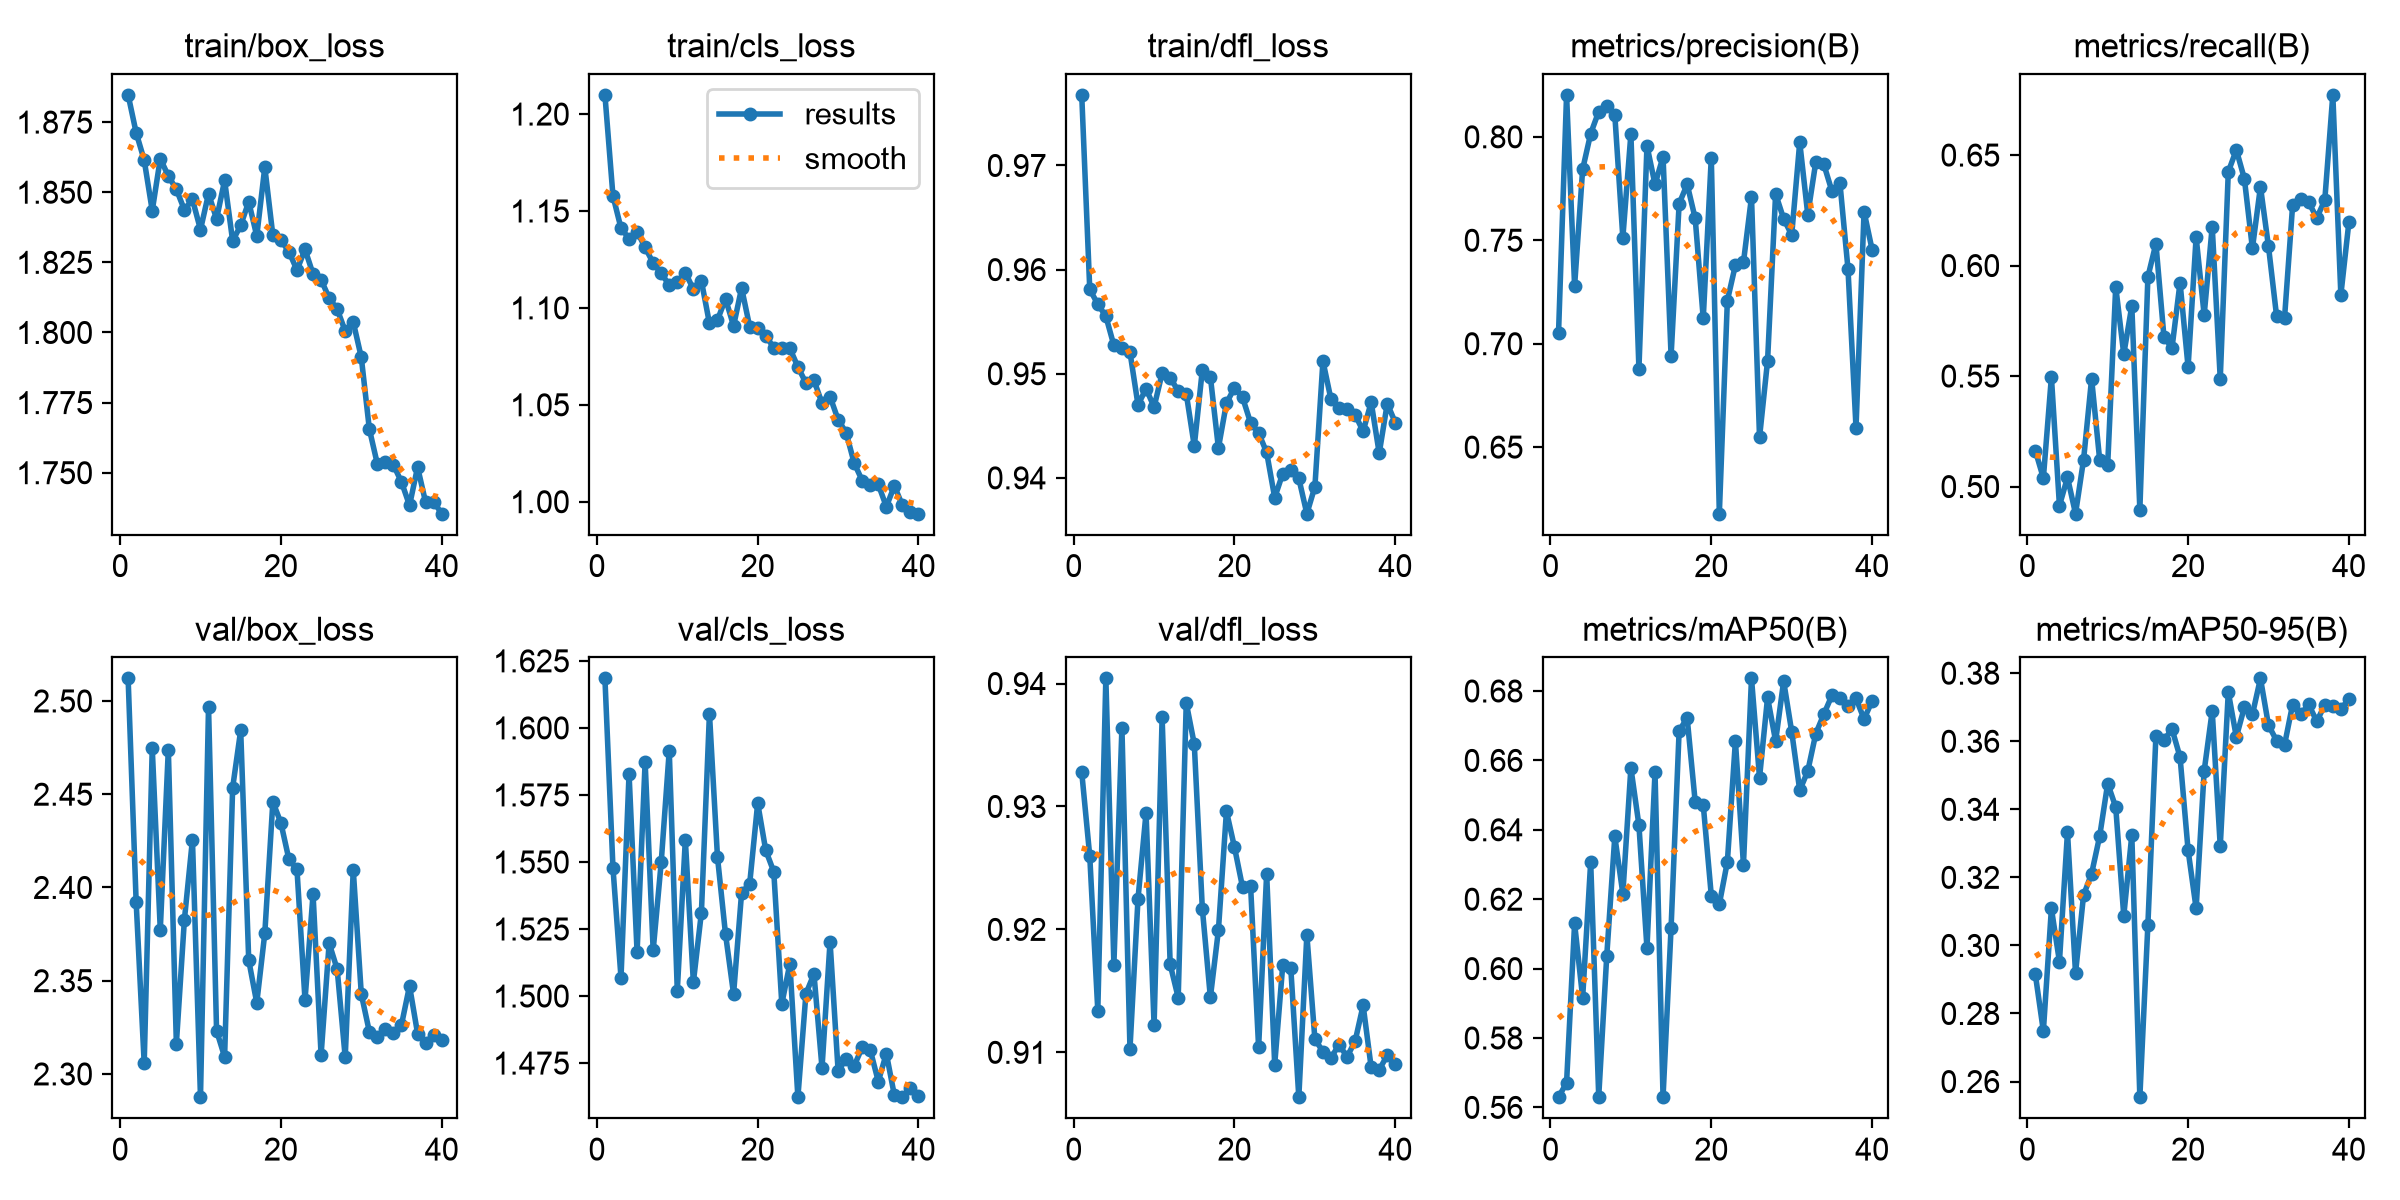

Data behind this chart, as committed beside it:
epoch, time, train/box_loss, train/cls_loss, train/dfl_loss, metrics/precision(B), metrics/recall(B), metrics/mAP50(B), metrics/mAP50-95(B), val/box_loss, val/cls_loss, val/dfl_loss, lr/pg0, lr/pg1, lr/pg2
1, 1303, 1.885, 1.21, 0.9768, 0.705, 0.5162, 0.5629, 0.2915, 2.512, 1.618, 0.9328, 0.0003993, 0.0003993, 0.0005723
2, 2921, 1.871, 1.158, 0.9581, 0.8203, 0.5039, 0.5671, 0.2748, 2.392, 1.548, 0.926, 0.0003994, 0.0003994, 0.0003994
3, 3816, 1.861, 1.141, 0.9567, 0.7279, 0.5496, 0.613, 0.3109, 2.306, 1.507, 0.9134, 0.0003976, 0.0003976, 0.0003976
4, 4494, 1.843, 1.136, 0.9555, 0.7843, 0.4913, 0.5916, 0.2952, 2.475, 1.583, 0.9404, 0.0003945, 0.0003945, 0.0003945
5, 6331, 1.862, 1.139, 0.9527, 0.8016, 0.5041, 0.6307, 0.3333, 2.377, 1.516, 0.9171, 0.0003903, 0.0003903, 0.0003903
6, 7424, 1.856, 1.131, 0.9525, 0.8122, 0.4877, 0.5631, 0.2919, 2.474, 1.587, 0.9364, 0.0003849, 0.0003849, 0.0003849
7, 8099, 1.851, 1.123, 0.9521, 0.8148, 0.5121, 0.6037, 0.3148, 2.316, 1.517, 0.9103, 0.0003784, 0.0003784, 0.0003784
8, 8799, 1.844, 1.118, 0.947, 0.8107, 0.5488, 0.6381, 0.3211, 2.383, 1.55, 0.9225, 0.0003708, 0.0003708, 0.0003708
9, 9417, 1.847, 1.112, 0.9486, 0.7512, 0.5122, 0.6216, 0.3321, 2.426, 1.592, 0.9295, 0.0003622, 0.0003622, 0.0003622
10, 10273, 1.837, 1.113, 0.9468, 0.8014, 0.5098, 0.6579, 0.3476, 2.288, 1.502, 0.9122, 0.0003526, 0.0003526, 0.0003526
11, 11170, 1.849, 1.118, 0.95, 0.6879, 0.5904, 0.6413, 0.3407, 2.497, 1.558, 0.9373, 0.000342, 0.000342, 0.000342
12, 12218, 1.84, 1.11, 0.9496, 0.7957, 0.5599, 0.6059, 0.3087, 2.323, 1.505, 0.9172, 0.0003306, 0.0003306, 0.0003306
13, 13082, 1.854, 1.114, 0.9484, 0.777, 0.5817, 0.6566, 0.3324, 2.309, 1.531, 0.9144, 0.0003184, 0.0003184, 0.0003184
14, 13700, 1.833, 1.092, 0.9481, 0.7904, 0.4895, 0.563, 0.2554, 2.453, 1.605, 0.9384, 0.0003055, 0.0003055, 0.0003055
15, 14303, 1.838, 1.094, 0.9431, 0.6941, 0.5949, 0.6118, 0.3061, 2.484, 1.552, 0.9351, 0.0002919, 0.0002919, 0.0002919
16, 14907, 1.847, 1.105, 0.9504, 0.7677, 0.6099, 0.6686, 0.3617, 2.361, 1.523, 0.9217, 0.0002778, 0.0002778, 0.0002778
17, 15511, 1.834, 1.091, 0.9497, 0.7771, 0.5676, 0.6722, 0.3603, 2.338, 1.501, 0.9145, 0.0002632, 0.0002632, 0.0002632
18, 16127, 1.859, 1.11, 0.9429, 0.7605, 0.5627, 0.648, 0.3636, 2.375, 1.539, 0.9199, 0.0002482, 0.0002482, 0.0002482
19, 16726, 1.835, 1.09, 0.9472, 0.7122, 0.5923, 0.6472, 0.3553, 2.446, 1.542, 0.9296, 0.000233, 0.000233, 0.000233
20, 17334, 1.833, 1.09, 0.9486, 0.79, 0.5541, 0.6211, 0.328, 2.435, 1.572, 0.9267, 0.0002175, 0.0002175, 0.0002175
21, 17940, 1.829, 1.086, 0.9477, 0.6178, 0.6129, 0.6186, 0.3109, 2.415, 1.554, 0.9234, 0.000202, 0.000202, 0.000202
22, 18540, 1.822, 1.079, 0.9453, 0.7208, 0.5776, 0.6308, 0.3513, 2.41, 1.546, 0.9236, 0.0001865, 0.0001865, 0.0001865
23, 19149, 1.83, 1.08, 0.9443, 0.738, 0.6177, 0.6656, 0.3689, 2.34, 1.497, 0.9104, 0.000171, 0.000171, 0.000171
24, 19757, 1.821, 1.079, 0.9425, 0.7393, 0.5487, 0.6299, 0.3292, 2.396, 1.512, 0.9245, 0.0001558, 0.0001558, 0.0001558
25, 20366, 1.819, 1.07, 0.9381, 0.7709, 0.6424, 0.6836, 0.3745, 2.31, 1.462, 0.909, 0.0001408, 0.0001408, 0.0001408
26, 20968, 1.812, 1.061, 0.9404, 0.6547, 0.6524, 0.655, 0.3613, 2.37, 1.501, 0.9171, 0.0001262, 0.0001262, 0.0001262
27, 21581, 1.808, 1.063, 0.9408, 0.6918, 0.6393, 0.6781, 0.37, 2.356, 1.508, 0.9169, 0.0001121, 0.0001121, 0.0001121
28, 22186, 1.801, 1.051, 0.9399, 0.7724, 0.6078, 0.6656, 0.3679, 2.309, 1.473, 0.9063, 9.85453e-05, 9.85453e-05, 9.85453e-05
29, 22783, 1.804, 1.054, 0.9366, 0.7604, 0.6357, 0.6828, 0.3785, 2.409, 1.52, 0.9196, 8.56185e-05, 8.56185e-05, 8.56185e-05
30, 23388, 1.791, 1.042, 0.9392, 0.7526, 0.6087, 0.6683, 0.3647, 2.343, 1.472, 0.9111, 7.34093e-05, 7.34093e-05, 7.34093e-05
31, 23966, 1.766, 1.036, 0.9512, 0.7974, 0.5774, 0.6514, 0.3602, 2.323, 1.476, 0.9101, 6.19929e-05, 6.19929e-05, 6.19929e-05
32, 24552, 1.753, 1.02, 0.9475, 0.7624, 0.5765, 0.6569, 0.359, 2.32, 1.474, 0.9095, 5.14396e-05, 5.14396e-05, 5.14396e-05
33, 25242, 1.754, 1.011, 0.9467, 0.7879, 0.6273, 0.6677, 0.3708, 2.324, 1.481, 0.9106, 4.18146e-05, 4.18146e-05, 4.18146e-05
34, 25836, 1.753, 1.008, 0.9466, 0.7866, 0.6301, 0.6733, 0.3679, 2.322, 1.48, 0.9096, 3.31772e-05, 3.31772e-05, 3.31772e-05
35, 26424, 1.747, 1.009, 0.9461, 0.7738, 0.6287, 0.6787, 0.3709, 2.326, 1.468, 0.9109, 2.55807e-05, 2.55807e-05, 2.55807e-05
36, 27005, 1.738, 0.9975, 0.9445, 0.7776, 0.6215, 0.678, 0.3658, 2.347, 1.479, 0.9138, 1.90719e-05, 1.90719e-05, 1.90719e-05
37, 27586, 1.752, 1.008, 0.9473, 0.7362, 0.6296, 0.6758, 0.3707, 2.322, 1.463, 0.9088, 1.36908e-05, 1.36908e-05, 1.36908e-05
38, 28168, 1.739, 0.9982, 0.9424, 0.6594, 0.6772, 0.6779, 0.3704, 2.317, 1.462, 0.9086, 9.47076e-06, 9.47076e-06, 9.47076e-06
39, 28782, 1.74, 0.9948, 0.9471, 0.7638, 0.5867, 0.6719, 0.3695, 2.321, 1.466, 0.9098, 6.43771e-06, 6.43771e-06, 6.43771e-06
40, 29370, 1.735, 0.9938, 0.9453, 0.7455, 0.6197, 0.6772, 0.3723, 2.318, 1.463, 0.9091, 4.61037e-06, 4.61037e-06, 4.61037e-06
